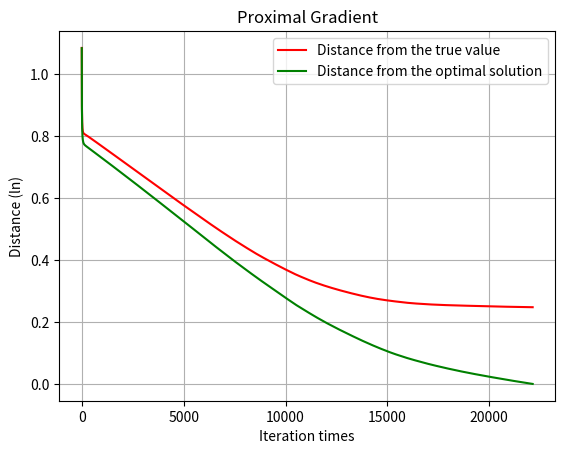

Here is the Python script that generated this plot:
import numpy as np
import random
import matplotlib.pyplot as plt

# # 使Matplotlib输出矢量图
# %matplotlib inline
# %config InlineBackend.figure_format = 'svg'  # 通过设置矢量图的方式来提高图片显示质量

""" 
定义相关常量 
"""
node_num = 20 # 节点总数
A_dim = (10, 300)  # A：10*300
A_all_dim = (node_num, 10, 300)
x_dim = 300  # x: 300*1
x_sparsity = 5  # 稀疏度为5
e_dim = 10  # noise
b_all_dim = (node_num, 10)

""" 
生成数据 
"""
# 生成x的真值
x_nonzero_index = random.sample(range(x_dim), x_sparsity)  # 非0元素的下标
x_nonzero_element = np.random.normal(0, 1, x_sparsity)
x_real = np.zeros(x_dim)
x_real[x_nonzero_index] = x_nonzero_element
# print(f'x_real:{x_real}')

A = np.zeros(A_all_dim)
e = np.zeros(b_all_dim)
b = np.zeros(b_all_dim)
for i in range(node_num):
    # 生成测量矩阵A
    A[i] = np.random.normal(0, 1, A_dim)
    # 生成测量噪声e
    e[i] = np.random.normal(0, 0.2, e_dim)
    # 计算带噪声的b
    b[i] = A[i] @ x_real + e[i]

""" 
用邻近点梯度法进行求解 
"""
alpha = 0.001   # 固定步长
p = 0.01        # 正则化参数
epsilon = 1e-5  # 误差精度

x_k = np.zeros(x_dim)  # x_k
x_k_pre = x_k.copy()  # x_{k-1}

iteration_result = []  # 每步计算结果
k = 1  # 迭代次数
max_iteration_times = 1e6  # 最大迭代次数，防止死循环

while k < max_iteration_times:
    '''Step1: master节点发送 x ^ k 给其他节点
            在此不进行模拟'''

    '''Step2:所有worker节点计算各自值，并传送给master节点
            这里在模拟时计算后直接加入x ^ {k + 1 / 2}中'''
    x_k_temp = x_k.copy()  # master节点数据：记录 x^{k+1/2}
    for i in range(node_num):
        x_k_temp -= alpha * A[i].T @ (A[i] @ x_k - b[i])

    '''Step3:master节点根据公式，计算出新的 x^k
            模拟时以下工作都由master节点实现'''
    # 临近点投影:使用软门限进行求值
    for i in range(x_dim):
        if x_k_temp[i] < -alpha * p:
            x_k[i] = x_k_temp[i] + alpha * p
        elif x_k_temp[i] > alpha * p:
            x_k[i] = x_k_temp[i] - alpha * p
        else:
            x_k[i] = 0

    iteration_result.append(x_k.copy())  # 记录每步计算结果

    '''Step4:重复（1）~（3）直到算法收敛或到达最大迭代次数'''
    if np.linalg.norm(x_k - x_k_pre) < epsilon:  # 如果误差小于精度，则视为收敛，退出循环
        break
    else:  # 如果误差大于精度，则视为未收敛，开始新一轮迭代
        x_k_pre = x_k.copy()  # 深拷贝
        k += 1

x_opt = x_k[:]  # 最优解

# 计算每步计算结果与真值的距离以及每步计算结果与最优解的距离
dist_real = []  # 每步结果与真值的距离
dist_opt = []  # 每步结果与最优解的距离
for x_i in iteration_result:
    # 取 ln 值：取log是为了便于观察线性收敛；+1是为了防止取log后最终结果接近负无穷导致溢出
    dist_real.append(np.log(np.absolute(np.linalg.norm(x_i - x_real) + 1)))
    dist_opt.append(np.log(np.absolute(np.linalg.norm(x_i - x_opt) + 1)))

# 作图
plt.title('Proximal Gradient')
plt.xlabel('Iteration times')
plt.ylabel('Distance (ln)')
plt.plot(dist_real, 'r', label='Distance from the true value')
plt.plot(dist_opt, 'g', label='Distance from the optimal solution')
plt.grid()
plt.legend()
plt.show()

print(f"最优解的稀疏度：{np.count_nonzero(x_opt)}")